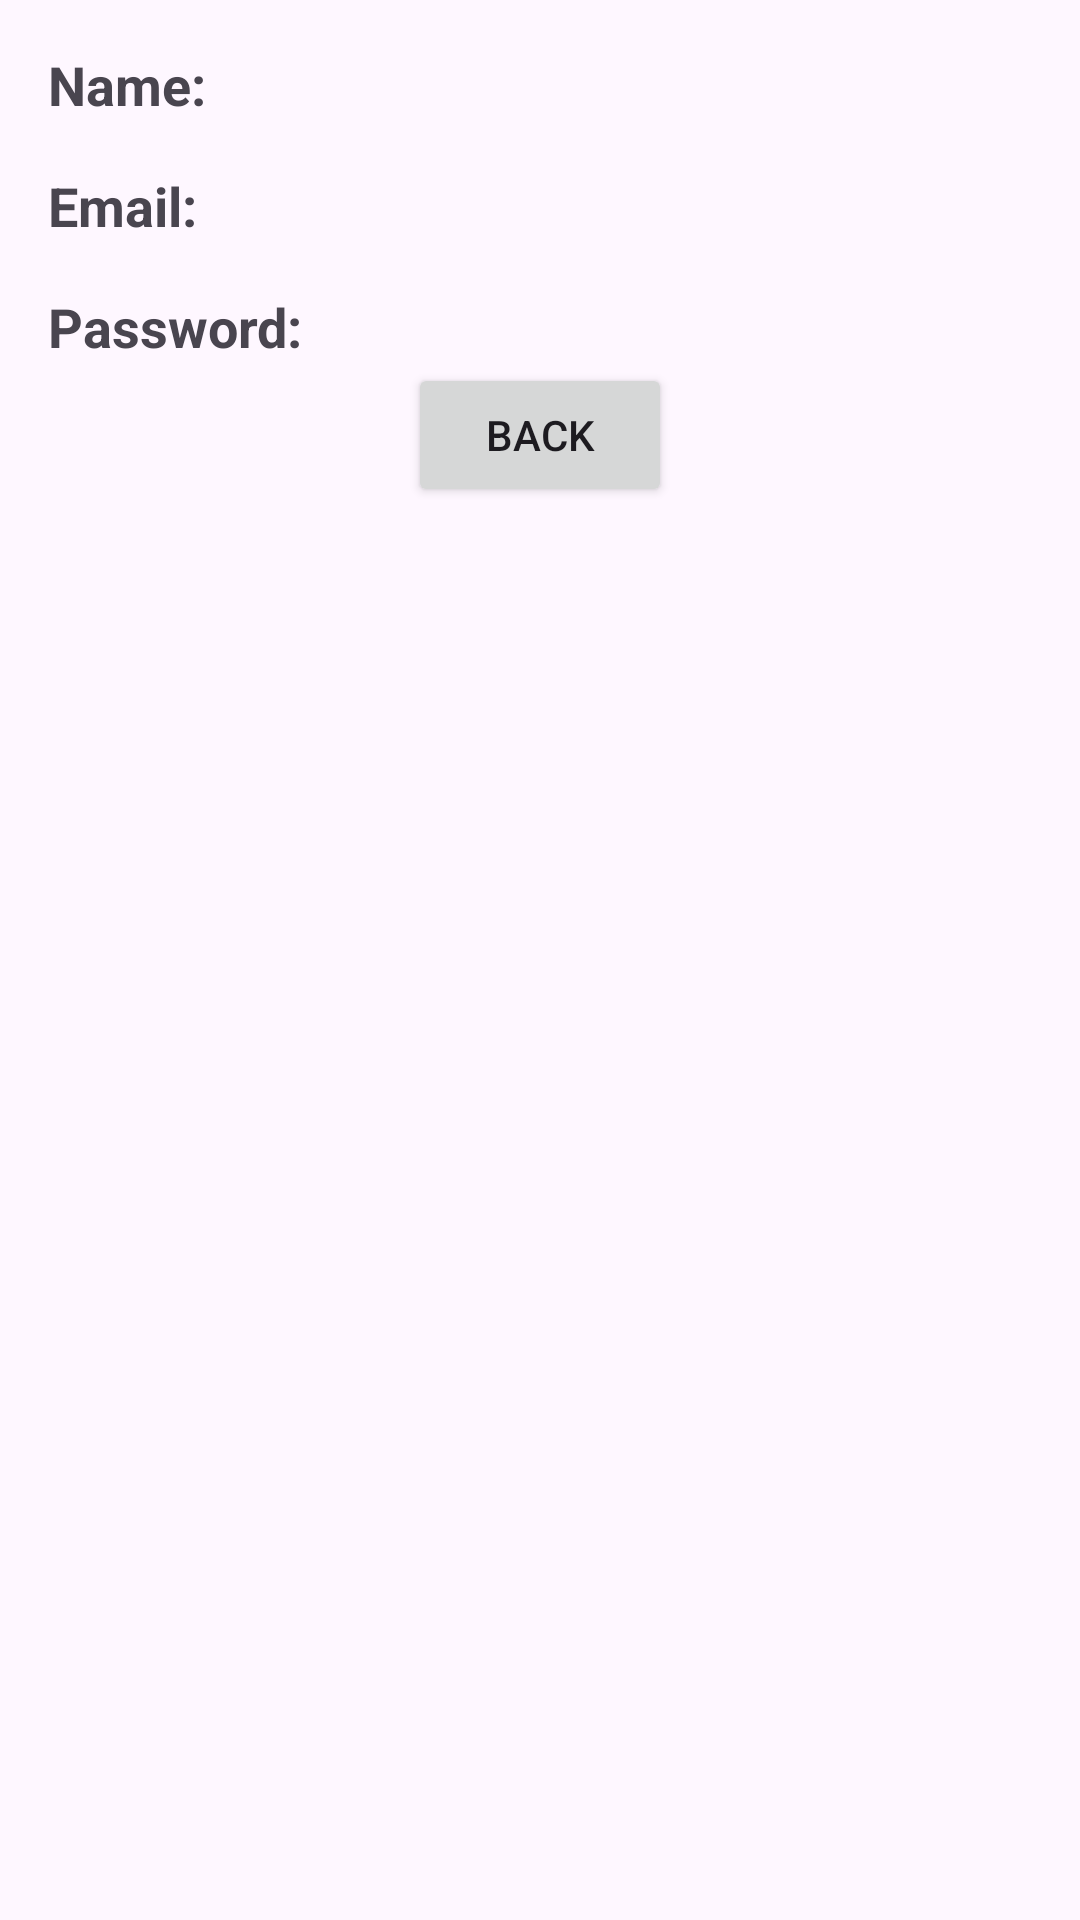

Here is an Android app screen rendered from its layout file. Give the layout XML and the strings, colors and styles it references.
<!-- AndroidManifest.xml: application theme Theme.dog -->
<!-- res/layout/activity_user_details.xml -->
<?xml version="1.0" encoding="utf-8"?>
<RelativeLayout xmlns:android="http://schemas.android.com/apk/res/android"
    android:layout_width="match_parent"
    android:layout_height="match_parent"
    android:padding="16dp">

    
    <TextView
        android:id="@+id/tv_user_name_label"
        android:layout_width="wrap_content"
        android:layout_height="wrap_content"
        android:text="Name:"
        android:textStyle="bold"
        android:textSize="18sp" />

    <TextView
        android:id="@+id/tv_user_name"
        android:layout_width="40dp"
        android:layout_height="wrap_content"
        android:layout_toRightOf="@id/tv_user_name_label"
        android:layout_marginStart="8dp"
        android:textSize="18sp" />

    
    <TextView
        android:id="@+id/tv_user_email_label"
        android:layout_width="wrap_content"
        android:layout_height="wrap_content"
        android:layout_below="@id/tv_user_name_label"
        android:layout_marginTop="16dp"
        android:text="Email:"
        android:textStyle="bold"
        android:textSize="18sp" />

    <TextView
        android:id="@+id/tv_user_email"
        android:layout_width="40dp"
        android:layout_height="wrap_content"
        android:layout_below="@id/tv_user_name"
        android:layout_toRightOf="@id/tv_user_email_label"
        android:layout_marginStart="8dp"
        android:textSize="18sp" />

    
    <TextView
        android:id="@+id/tv_user_password_label"
        android:layout_width="wrap_content"
        android:layout_height="wrap_content"
        android:layout_below="@id/tv_user_email_label"
        android:layout_marginTop="16dp"
        android:text="Password:"
        android:textStyle="bold"
        android:textSize="18sp" />

    <TextView
        android:id="@+id/tv_user_password"
        android:layout_width="40dp"
        android:layout_height="wrap_content"
        android:layout_below="@id/tv_user_email"
        android:layout_toRightOf="@id/tv_user_password_label"
        android:layout_marginStart="8dp"
        android:textSize="18sp"
        android:password="true" />

    
    <Button
        android:id="@+id/btn_back"
        android:layout_width="wrap_content"
        android:layout_height="wrap_content"
        android:layout_below="@id/tv_user_password"
        android:layout_centerHorizontal="true"
        android:layout_marginTop="32dp"
        android:text="Back" />

</RelativeLayout>
<!-- resources referenced by this layout -->
<resources>
  <style name="Theme.dog" parent="Base.Theme.dog" />
  <style name="Base.Theme.dog" parent="Theme.Material3.Light.NoActionBar">
          
          <item name="colorPrimary">@color/green</item>
      </style>
  <color name="green">#072e33</color>
</resources>
